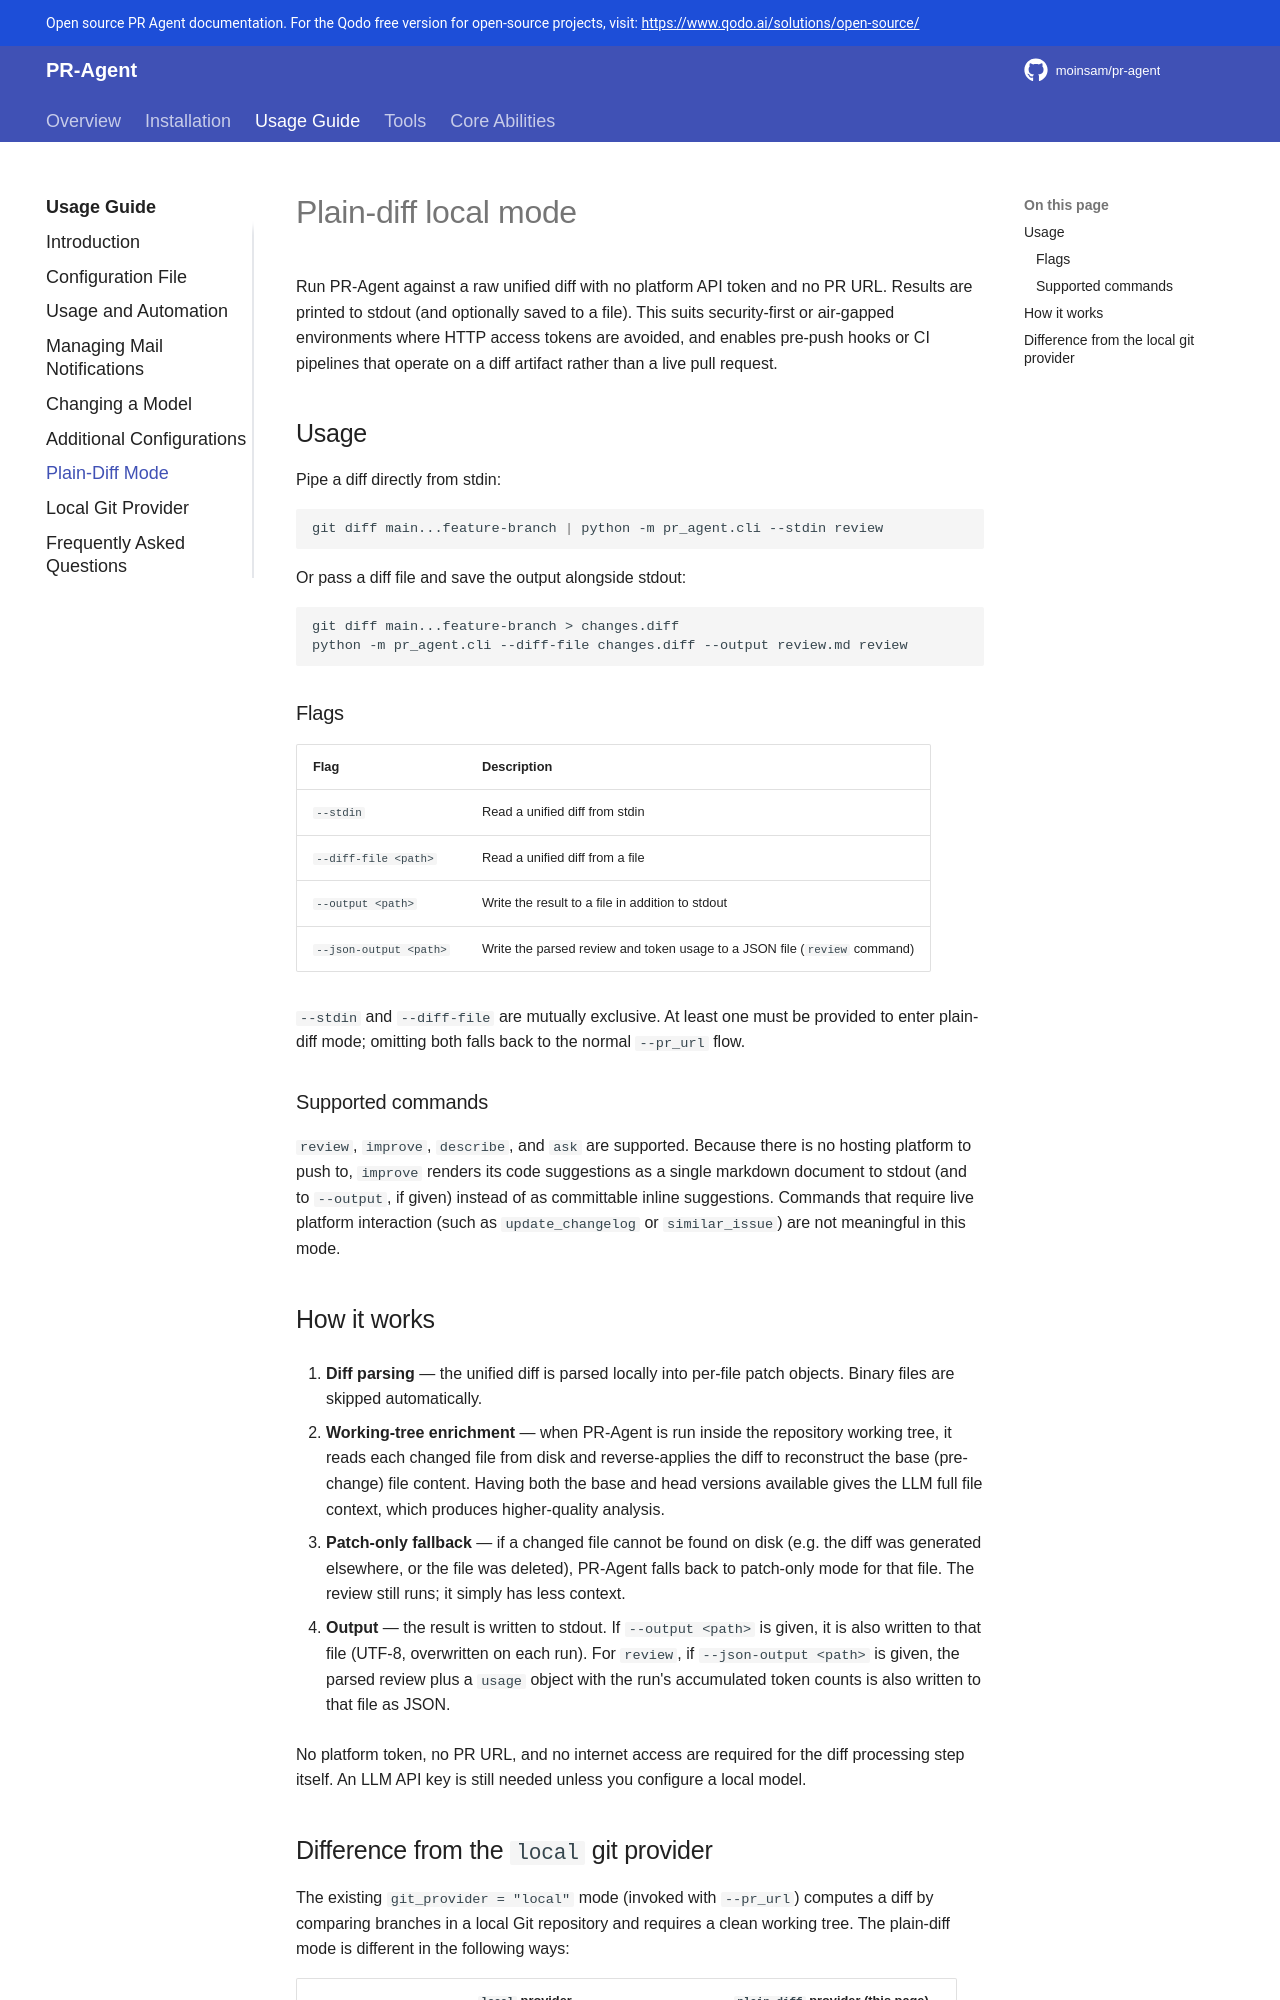

repository: moinsam/pr-agent · page: usage-guide/plain_diff_mode/index.html · generator: mkdocs

# Plain-diff local mode

Run PR-Agent against a raw unified diff with no platform API token and no PR URL.
Results are printed to stdout (and optionally saved to a file). This suits security-first
or air-gapped environments where HTTP access tokens are avoided, and enables pre-push
hooks or CI pipelines that operate on a diff artifact rather than a live pull request.

## Usage

Pipe a diff directly from stdin:

```bash
git diff main...feature-branch | python -m pr_agent.cli --stdin review
```

Or pass a diff file and save the output alongside stdout:

```bash
git diff main...feature-branch > changes.diff
python -m pr_agent.cli --diff-file changes.diff --output review.md review
```

### Flags

| Flag | Description |
|---|---|
| `--stdin` | Read a unified diff from stdin |
| `--diff-file <path>` | Read a unified diff from a file |
| `--output <path>` | Write the result to a file in addition to stdout |
| `--json-output <path>` | Write the parsed review and token usage to a JSON file (`review` command) |

`--stdin` and `--diff-file` are mutually exclusive. At least one must be provided to
enter plain-diff mode; omitting both falls back to the normal `--pr_url` flow.

### Supported commands

`review`, `improve`, `describe`, and `ask` are supported. Because there is no hosting
platform to push to, `improve` renders its code suggestions as a single markdown
document to stdout (and to `--output`, if given) instead of as committable inline
suggestions. Commands that require live platform interaction (such as
`update_changelog` or `similar_issue`) are not meaningful in this mode.

## How it works

1. **Diff parsing** — the unified diff is parsed locally into per-file patch objects.
   Binary files are skipped automatically.

2. **Working-tree enrichment** — when PR-Agent is run inside the repository working tree,
   it reads each changed file from disk and reverse-applies the diff to reconstruct the
   base (pre-change) file content. Having both the base and head versions available gives
   the LLM full file context, which produces higher-quality analysis.

3. **Patch-only fallback** — if a changed file cannot be found on disk (e.g. the diff was
   generated elsewhere, or the file was deleted), PR-Agent falls back to patch-only mode
   for that file. The review still runs; it simply has less context.

4. **Output** — the result is written to stdout. If `--output <path>` is given, it is
   also written to that file (UTF-8, overwritten on each run). For `review`, if
   `--json-output <path>` is given, the parsed review plus a `usage` object with the
   run's accumulated token counts is also written to that file as JSON.

No platform token, no PR URL, and no internet access are required for the diff processing
step itself. An LLM API key is still needed unless you configure a local model.
